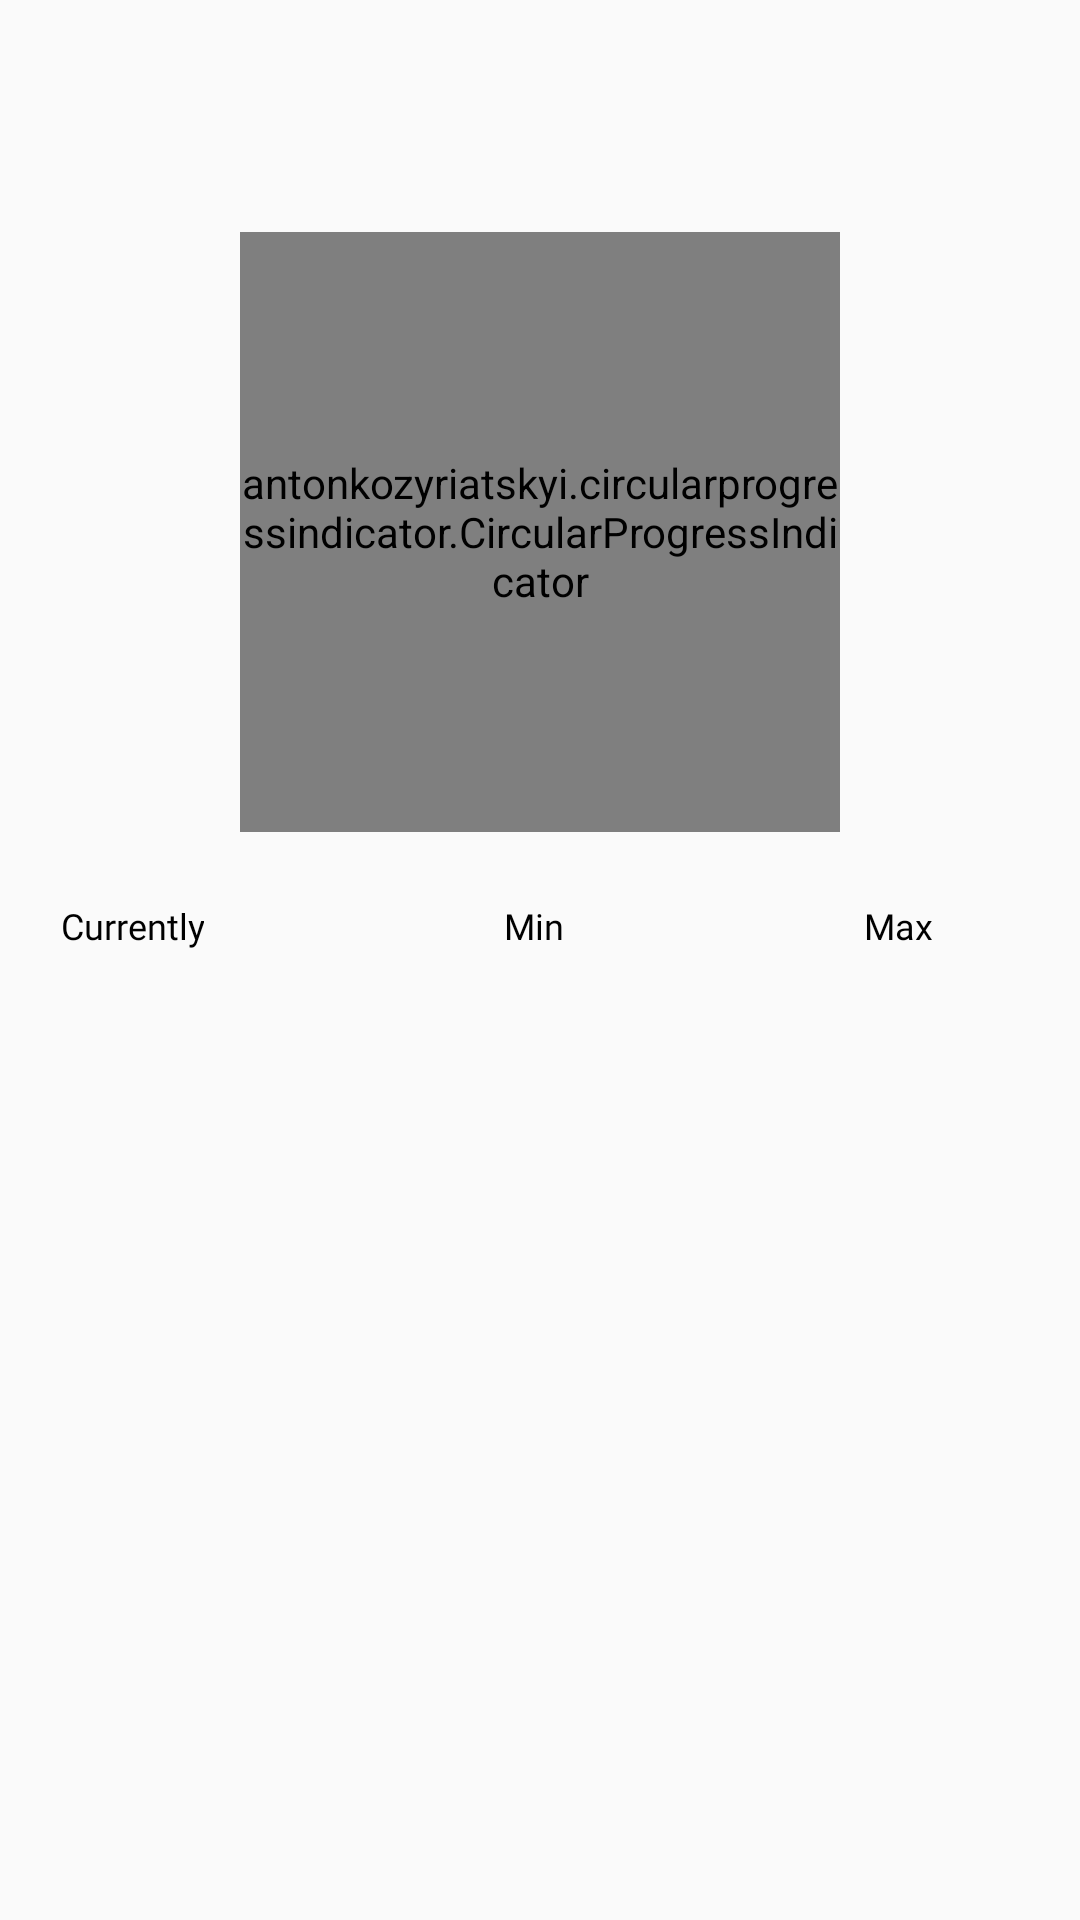

Layout XML and referenced resources for this Android screen:
<!-- AndroidManifest.xml: application theme AppTheme -->
<!-- res/layout/temp_sal_frag1.xml -->
<?xml version="1.0" encoding="utf-8"?>
<LinearLayout xmlns:android="http://schemas.android.com/apk/res/android"
    xmlns:app="http://schemas.android.com/apk/res-auto"
    android:orientation="vertical"
    android:layout_width="match_parent"
    android:layout_height="match_parent">
    <TextView
        android:id="@+id/temp_sal_date"
        android:layout_width="wrap_content"
        android:layout_height="wrap_content"
        android:fontFamily="@font/lato_black"
        android:text=""
        android:textAllCaps="true"
        android:layout_gravity="center"
        android:textColor="@android:color/black"
        android:textSize="28dp"
        android:textStyle="bold"/>
    
    <antonkozyriatskyi.circularprogressindicator.CircularProgressIndicator
        android:id="@+id/circular_progress"
        android:layout_width="200dp"
        android:layout_height="200dp"
        android:layout_centerHorizontal="true"
        android:layout_gravity="center"
        android:layout_marginTop="40dp"
        android:layout_marginBottom="8dp"
        app:direction="clockwise"
        app:dotWidth="16dp"
        app:enableProgressAnimation="true"
        app:progressBackgroundColor="@color/colorPrimaryDark"
        app:progressBackgroundStrokeWidth="2dp"
        app:progressColor="#a71930"
        app:progressCap="round"
        app:progressStrokeWidth="1dp"
        app:textColor="@android:color/black"
        app:textSize="30dp"/>

    <Space
        android:layout_width="match_parent"
        android:layout_height="15dp" />

    <LinearLayout
        android:layout_width="match_parent"
        android:layout_height="wrap_content"
        android:orientation="horizontal"
        android:layout_marginLeft="10dp">

        <TextView
            android:layout_width="wrap_content"
            android:layout_height="wrap_content"
            android:layout_gravity="center"
            android:layout_marginLeft="10dp"
            android:fontFamily="@font/lato_light"
            android:gravity="center"
            android:text="Currently"
            android:textColor="@android:color/black"
            android:textSize="12dp"
            android:textStyle="normal" />

        <TextView
            android:layout_width="wrap_content"
            android:layout_height="wrap_content"
            android:layout_gravity="center"
            android:layout_marginLeft="100dp"
            android:fontFamily="@font/lato_light"
            android:gravity="center"
            android:text="Min"
            android:textColor="@android:color/black"
            android:textSize="12dp"
            android:textStyle="normal" />

        <TextView
            android:layout_width="wrap_content"
            android:layout_height="wrap_content"
            android:layout_gravity="center"
            android:layout_marginLeft="100dp"
            android:fontFamily="@font/lato_light"
            android:gravity="center"
            android:text="Max"
            android:textColor="@android:color/black"
            android:textSize="12dp"
            android:textStyle="normal" />
    </LinearLayout>

    <LinearLayout
        android:layout_width="match_parent"
        android:layout_height="wrap_content"
        android:orientation="horizontal"
        android:layout_marginLeft="10dp">
        <TextView
            android:id="@+id/temp_act_sal"
            android:layout_width="wrap_content"
            android:layout_height="wrap_content"
            android:fontFamily="@font/lato_black"
            android:text=""
            android:textAllCaps="true"
            android:textColor="@android:color/black"
            android:textSize="28dp"
            android:textStyle="bold"/>

        <TextView
            android:id="@+id/temp_min_sal"
            android:layout_width="wrap_content"
            android:layout_height="wrap_content"
            android:fontFamily="@font/lato_black"
            android:text=""
            android:textAllCaps="true"
            android:layout_marginLeft="30dp"
            android:textColor="@android:color/black"
            android:textSize="28dp"
            android:textStyle="bold"/>

        <TextView
            android:id="@+id/temp_max_sal"
            android:layout_width="wrap_content"
            android:layout_height="wrap_content"
            android:fontFamily="@font/lato_black"
            android:text=""
            android:textAllCaps="true"
            android:layout_marginLeft="30dp"
            android:textColor="@android:color/black"
            android:textSize="28dp"
            android:textStyle="bold"/>
       </LinearLayout>





</LinearLayout>
<!-- resources referenced by this layout -->
<resources>
  <color name="colorPrimaryDark">#BBBDBB</color>
  <style name="AppTheme" parent="Theme.AppCompat.Light.NoActionBar">
          
          <item name="colorPrimary">@color/colorPrimary</item>
          <item name="colorPrimaryDark">@color/colorPrimaryDark</item>
          <item name="colorAccent">@color/colorAccent</item>
      </style>
  <color name="colorPrimary">#fcfcfc</color>
  <color name="colorAccent">#fcfcfc</color>
</resources>
